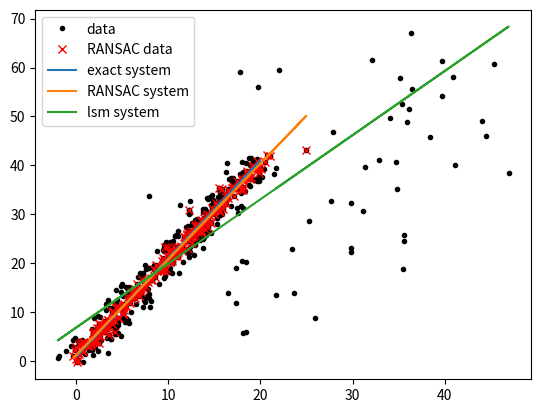

Python code for this plot:
import numpy as np
import matplotlib.pyplot as plt

"""
使用RANSAC思想寻找一组数据点(二维)的线性方程y=kx+b的相对最优参数k,b；
每次迭代使用最小二乘法拟合k,b
"""


# 1. 编写最小二乘法算法
class LeastSquaresMethod:
    """
    最小二乘法：可以拟合y = k x + b，返回k,b还有残差平方和。
    """

    def __init__(self, yx):
        """
        接收数组yx,其中yx.shape=(2,n)
        """
        self.y = yx[0, :]
        self.x = yx[1, :]
        self.k = 1
        self.b = 0
        self.ssr = 0  # ssr = Sum of Squared Residuals

    def fit_model(self):
        """
        利用公式求解模型参数
        公式数学推导参考自己的blog: https://www.cnblogs.com/WarnerJDoe/p/16197021.html
        """

        numerator = self.y.shape[0] * np.sum(self.y * self.x) - np.sum(self.x) * np.sum(self.y)
        denominator = self.y.shape[0] * np.sum(self.x ** 2) - np.sum(self.x) ** 2
        self.k = numerator / denominator
        self.b = np.sum(self.y - self.x * self.k) / self.y.shape[0]

    def get_sum_squared_error(self):
        """求得残差平方和"""

        self.ssr = np.sum((self.y - self.x * self.k - self.b) ** 2)


# 2. 需要定义一个数据集生成器，生成(xi,yi)的集合供RANSAC使用
def get_samples(k, b, n, rand_riato=0.12):
    """
    生成样本点集合
    :param k: 真实斜率
    :param b: 真实截距
    :param n: 样本点个数
    :param rand_riato: 为占rand_riato比例的样本部分数据点添加随机噪声使其作为真实离群点
    :return: 包含inliers和outliers的数据集(xi,yi)
    """

    x_arr = 20 * np.random.random(size=(n, 1))  # 生成初始n个样本点的x值，x取值范围0~20
    samples_arr = x_arr * [k, 1]  # y = kx
    samples_arr[:, 0] += b  # y = kx + b
    samples_arr = samples_arr.T
    exact_arr = samples_arr.copy()
    # 接下来开始加噪声，模拟真实情况带来的误差和异常值
    samples_arr += np.random.normal(size=(2, n))
    samples_arr[:, :int(n * rand_riato)] += 30 * np.random.random(size=(2, int(n * rand_riato)))
    return samples_arr, exact_arr


# 3. RANSAC
def ransac_lsm(sample, res_max, n, n_min=0.6, times_max=9000):
    """
    :param sample: 样本的y值和x值
    :param res_max: 设定判断内群点(inliers)的残差最大值
    :param n: 每次迭代初选内群(inliers)数量
    :param n_min: 模型拥有全部内群点(inliers)最小数量
    :param times_max: 最大迭代次数
    :return: 得到的一个最好的内群集合arr_inliers
    """

    t = 0  # 记录迭代次数
    n_inliers = 0  # 记录每轮迭代结束时内群点个数
    while not (t > times_max or n_inliers >= int(sample.shape[1] * n_min)):
        index_random = np.arange(sample.shape[1])  # 生成与样本点数相同的索引序列
        np.random.shuffle(index_random)  # 打乱索引序列
        # print(f"随机选取索引值为：\n{index_random}")
        solution_lsm = LeastSquaresMethod(sample[:, index_random[:n]])  # 随机取n个点作为内群点
        solution_lsm.fit_model()  # 使用最小二乘法求解，返回k和b
        arr_res = sample[0, index_random[n:]] - (solution_lsm.k * sample[1, index_random[n:]] + solution_lsm.b)
        arr_res_index = np.argwhere(arr_res ** 2 <= res_max ** 2).flatten()  # 取得所有剩余点中符合内群点的索引
        if arr_res_index.shape[0] + n > n_inliers:  # 如果新得到的内群数量 > 记录的最大的内群数量
            # 存储所有内群点并更新记录最大内群数量
            arr_inliers = np.append(sample[:, index_random[n:]][:, arr_res_index], sample[:, index_random[:n]], axis=1)
            n_inliers = arr_inliers.shape[1]
        t += 1
    best_solution = LeastSquaresMethod(arr_inliers)
    best_solution.fit_model()
    best_solution.get_sum_squared_error()
    print(f'经{t}轮RANSAC得到包含{n_inliers}个内群点的模型：y = {best_solution.k} * x + {best_solution.b}')
    return best_solution.k, best_solution.b, best_solution.ssr, arr_inliers


if __name__ == "__main__":
    # 1. 得到随机点集合与设定的真实直线上的部分点集合
    temp_arr, real_arr = get_samples(2, 1, 500)
    # 2. RANSAC迭代得到k,b,ssr(残差平方和)和对应内群点集合
    best_k, best_b, best_ssr, best_inliers = ransac_lsm(temp_arr, 1.6, 15, times_max=10000)
    # 3. 直接使用最小二乘法拟合所有随机点集合的结果
    absolute_lsm = LeastSquaresMethod(temp_arr)
    absolute_lsm.fit_model()
    absolute_lsm.get_sum_squared_error()
    # 4. 只用添加高斯噪声的点集所拟合的结果
    real_lsm = LeastSquaresMethod(temp_arr[:, 160:])
    real_lsm.fit_model()
    real_lsm.get_sum_squared_error()

    # 5. 画图
    plt.plot(temp_arr[1, :], temp_arr[0, :], 'k.', label='data')
    plt.plot(best_inliers[1, :], best_inliers[0, :], 'rx', label='RANSAC data')
    plt.plot(real_arr[1, :], real_arr[0, :], label='exact system')

    best_inliers_y = best_inliers[1, :].reshape((best_inliers.shape[1], 1)) * [best_k, 1]  # y = kx
    best_inliers_y[:, 0] += best_b  # y = kx + b
    best_inliers_y = best_inliers_y.T
    plt.plot(best_inliers[1, :], best_inliers_y[0, :], label='RANSAC system')

    absolute_lsm_y = temp_arr[1, :].reshape((temp_arr.shape[1], 1)) * [absolute_lsm.k, 1]  # y = kx
    absolute_lsm_y[:, 0] += absolute_lsm.b  # y = kx + b
    absolute_lsm_y = absolute_lsm_y.T
    plt.plot(temp_arr[1, :], absolute_lsm_y[0, :], label='lsm system')

    plt.legend()
    plt.show()

